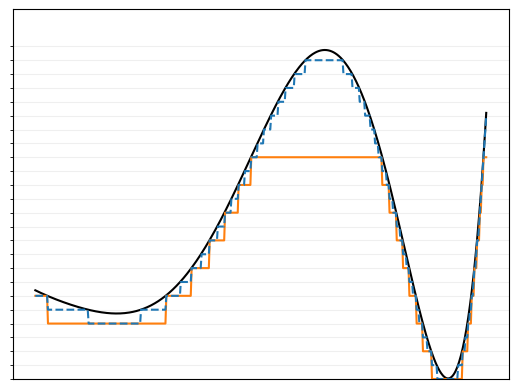

The matplotlib source for this figure:
import numpy as np
from matplotlib import pyplot as plt
from matplotlib import ticker

poly = np.polynomial.Polynomial([12, -10, 9, -10, 12, 9, -10, 2])
x, y = poly.linspace(500, [0, 3])




# 単関数
# ########################################

# y軸の目盛り・グリッド
major_ticks = np.linspace(0, 30, 8+1)
minor_ticks = np.linspace(0, 45, 24+1)

def floor_2(y):
    if y >= 30:
        return 30
    return int(y/(30/8))*(30/8)

def floor_3(y):
    if y >= 45:
        return 45
    return int(y/(45/24))*(45/24)

y_2 = list(map(floor_2, y))
y_3 = list(map(floor_3, y))


# グラフの枠組み
# ########################################

fig = plt.figure()
ax = fig.add_subplot()


# プロット
# ########################################

ax.plot(x, y, '-k')
ax.plot(x, y_2, color='tab:orange', linestyle='-')
ax.plot(x, y_3, color='tab:blue', linestyle='--')
ax.set_ylim(0, 50)


# 目盛りと格子
# ticks and grid
# ########################################
ax.set_xticks([])
ax.set_yticks(major_ticks)
ax.set_yticks(minor_ticks, minor=True)
ax.grid(axis='y', which='major', alpha=1.0)
ax.grid(axis='y', which='minor', alpha=0.2)


# ここの Method III
# https://www.geeksforgeeks.org/how-to-hide-axis-text-ticks-or-tick-labels-in-matplotlib/
ax.yaxis.set_major_locator(ticker.NullLocator())


# グラフを表示
# ########################################

plt.show()
